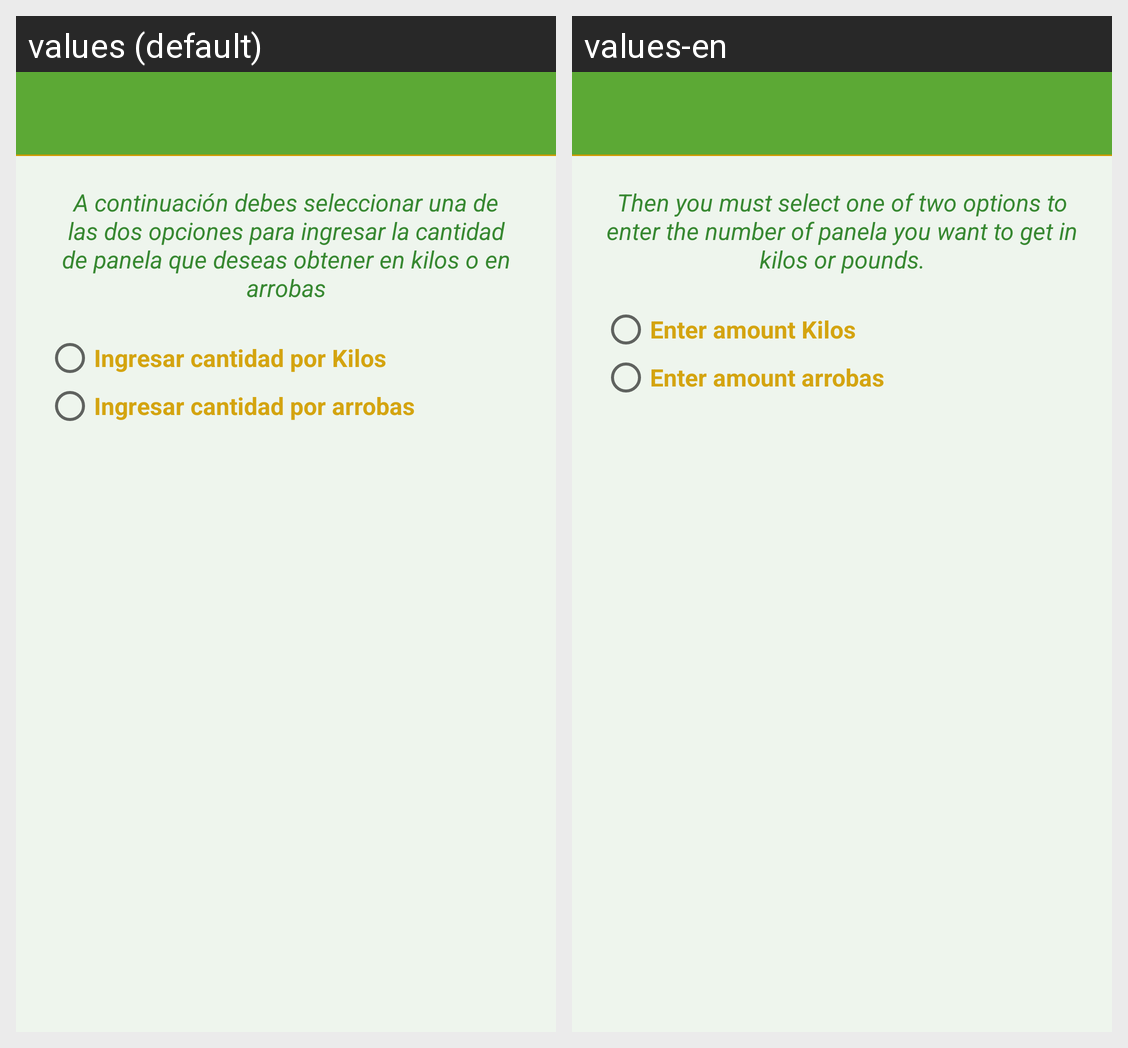

Translations of the strings shown on this Android screen, per locale in the grid:
Android screen res/layout/activity_calculo_cana.xml rendered under 2 locales, left to right: values (default), values-en. Device: Nexus 5 (rendered at 1080×1920; each locale shown at half size, 540×960, under a caption strip naming it); theme AppTheme.
Strings drawn on this screen, with the default value and each locale's value (text and hints the layout hard-codes, and strings that could not be matched under every locale, appear in the picture but are not listed):

mensajecalculo
  values: A continuación debes seleccionar una de las dos opciones para ingresar la cantidad de panela que deseas obtener en kilos o en arrobas
  values-en: Then you must select one of two options to enter the number of panela you want to get in kilos or pounds.

cantikilos
  values: Ingresar cantidad por Kilos
  values-en: Enter amount Kilos

cantiarrobas
  values: Ingresar cantidad por arrobas
  values-en: Enter amount arrobas
